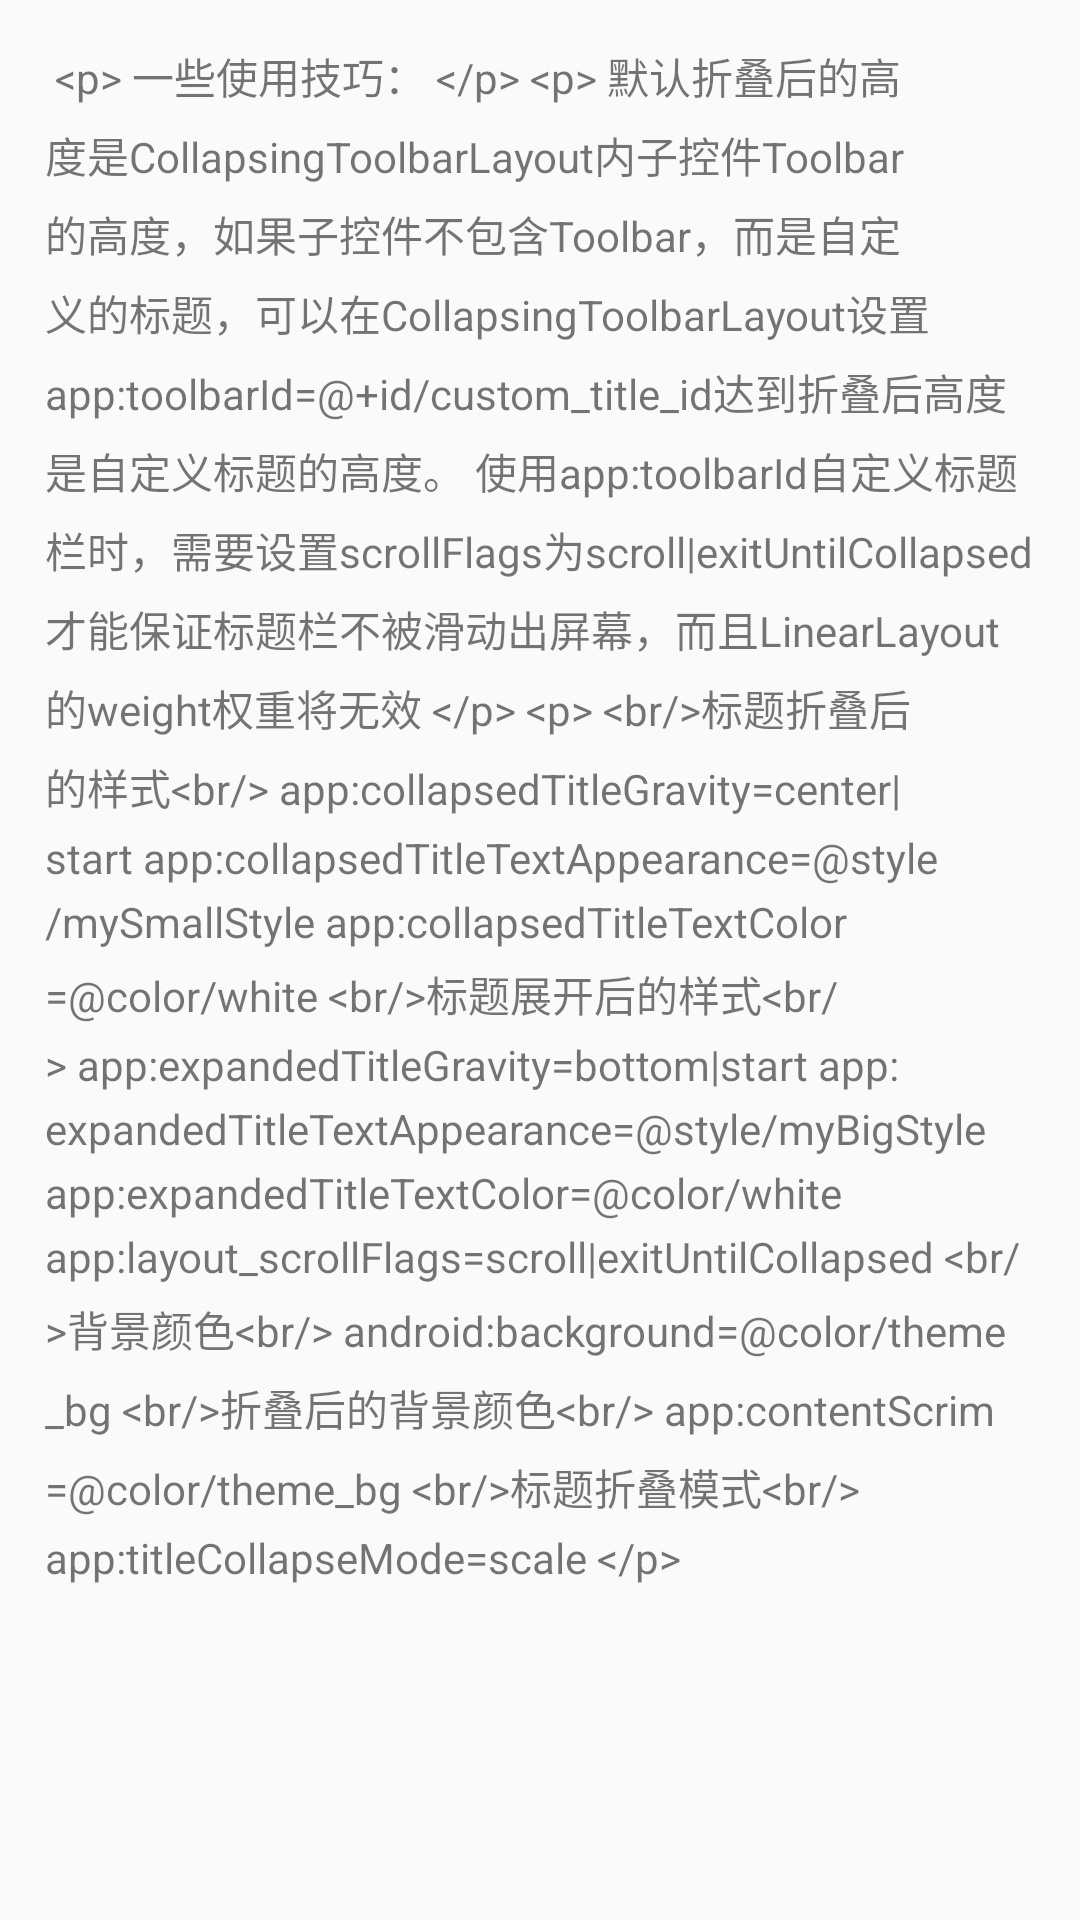

Produce the Android XML layout that renders to this screen, including the resource entries it uses.
<!-- AndroidManifest.xml: application theme AppTheme -->
<!-- res/layout/activity_collapsing_toolbar_describe.xml -->
<?xml version="1.0" encoding="utf-8"?>
<androidx.core.widget.NestedScrollView xmlns:android="http://schemas.android.com/apk/res/android"
    xmlns:tools="http://schemas.android.com/tools"
    android:layout_width="match_parent"
    android:layout_height="match_parent"
    android:orientation="vertical">

    <TextView
        android:id="@+id/text"
        android:layout_width="match_parent"
        android:layout_height="match_parent"
        android:lineSpacingMultiplier="1.3"
        android:padding="15dp"
        android:autoLink="web"
        android:text="@string/collapsing_toolbar_describe" />

</androidx.core.widget.NestedScrollView>
<!-- resources referenced by this layout -->
<resources>
  <string name="collapsing_toolbar_describe">
          
          &lt;p&gt;
          一些使用技巧：
          &lt;/p&gt;
  
          &lt;p&gt;
              默认折叠后的高度是CollapsingToolbarLayout内子控件Toolbar的高度，如果子控件不包含Toolbar，而是自定义的标题，可以在CollapsingToolbarLayout设置app:toolbarId="@+id/custom_title_id"达到折叠后高度是自定义标题的高度。
              使用app:toolbarId自定义标题栏时，需要设置scrollFlags为"scroll|exitUntilCollapsed"才能保证标题栏不被滑动出屏幕，而且LinearLayout的weight权重将无效
          &lt;/p&gt;
  
          &lt;p&gt;
              &lt;br/&gt;标题折叠后的样式&lt;br/&gt;
              app:collapsedTitleGravity="center|start"
              app:collapsedTitleTextAppearance="@style/mySmallStyle"
              app:collapsedTitleTextColor="@color/white"
  
              &lt;br/&gt;标题展开后的样式&lt;br/&gt;
              app:expandedTitleGravity="bottom|start"
              app:expandedTitleTextAppearance="@style/myBigStyle"
              app:expandedTitleTextColor="@color/white"
  
              app:layout_scrollFlags="scroll|exitUntilCollapsed"
  
              &lt;br/&gt;背景颜色&lt;br/&gt;
              android:background="@color/theme_bg"
              &lt;br/&gt;折叠后的背景颜色&lt;br/&gt;
              app:contentScrim="@color/theme_bg"
  
  
              &lt;br/&gt;标题折叠模式&lt;br/&gt;
              app:titleCollapseMode="scale"
          &lt;/p&gt;
  
          
      </string>
  <style name="AppTheme" parent="Theme.AppCompat.Light.DarkActionBar">
          
          <item name="colorPrimary">@color/colorPrimary</item>
          <item name="colorPrimaryDark">@color/colorPrimaryDark</item>
          <item name="colorAccent">@color/colorAccent</item>
      </style>
  <!-- not gathered from this repository: default colours our renderer supplied (Android Studio template values) -->
  <color name="white">#FFFFFFFF</color>
  <color name="colorPrimary">#FF6200EE</color>
  <color name="colorPrimaryDark">#FF3700B3</color>
  <color name="colorAccent">#FF03DAC5</color>
</resources>
